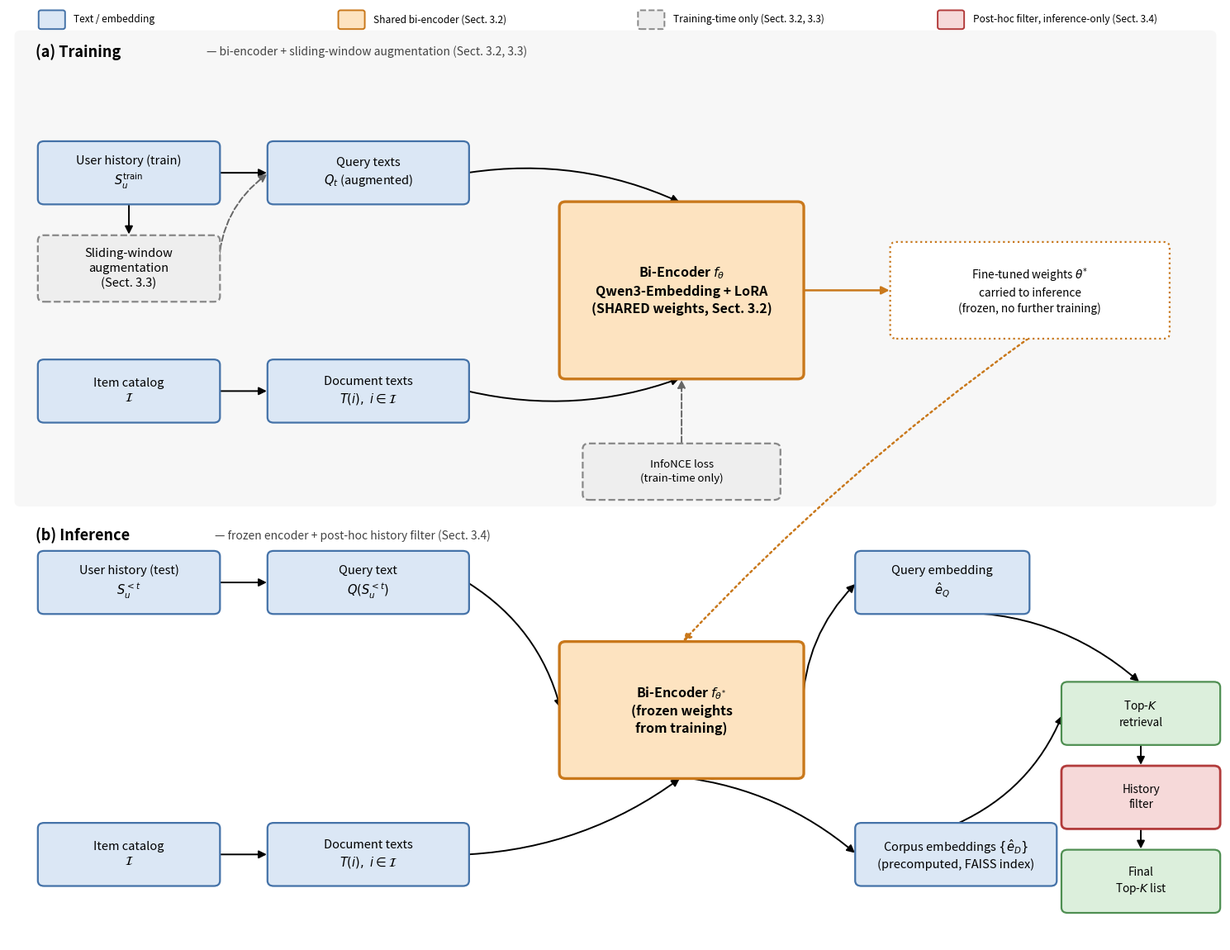

Python code for this plot: (Note: this script raises an exception after producing the figure.)
"""Generates paper/figures/fade_architecture.pdf — FADE pipeline overview diagram.

Split into two phases, stacked top-to-bottom:
  (a) Training  — bi-encoder (Sect. 3.2) + sliding-window data augmentation (Sect. 3.3)
  (b) Inference — the fine-tuned bi-encoder (frozen) + post-hoc history filter (Sect. 3.4),
                   which only ever runs at inference time and has no effect on training.
A single connector arrow between the two panels shows that the only thing inference reuses
from training is the fine-tuned encoder weights.
"""
import matplotlib.pyplot as plt
from matplotlib.patches import FancyBboxPatch, FancyArrowPatch

fig, ax = plt.subplots(figsize=(15, 11.6))
ax.set_xlim(0, 15.6)
ax.set_ylim(-0.3, 13.6)
ax.axis("off")

COL_DATA = "#dbe7f5"     # light blue — raw data / text
COL_DATA_EDGE = "#4472a8"
COL_ENC = "#fde3c0"      # amber — shared encoder (highlight)
COL_ENC_EDGE = "#c9781b"
COL_OUT = "#dcefdc"      # light green — retrieval / output
COL_OUT_EDGE = "#4f8f52"
COL_TRAIN = "#eeeeee"    # gray — training-only annotation
COL_TRAIN_EDGE = "#888888"
COL_FILT = "#f6d9d9"     # light red — filter (contribution highlight)
COL_FILT_EDGE = "#b23b3b"
COL_PANEL = "#f7f7f7"

def box(x, y, w, h, text, fc, ec, ls="-", lw=1.6, fs=10.5, weight="normal"):
    b = FancyBboxPatch((x, y), w, h,
                        boxstyle="round,pad=0.02,rounding_size=0.08",
                        linewidth=lw, linestyle=ls,
                        edgecolor=ec, facecolor=fc, zorder=3)
    ax.add_patch(b)
    ax.text(x + w / 2, y + h / 2, text, ha="center", va="center",
             fontsize=fs, weight=weight, zorder=4, linespacing=1.35)
    return (x, y, w, h)

def arrow(b1, b2, side1="right", side2="left", style="-|>", color="black",
          lw=1.4, ls="-", connectionstyle="arc3,rad=0.0", zorder=2):
    x1, y1, w1, h1 = b1
    x2, y2, w2, h2 = b2
    pts1 = {"right": (x1 + w1, y1 + h1 / 2), "left": (x1, y1 + h1 / 2),
            "top": (x1 + w1 / 2, y1 + h1), "bottom": (x1 + w1 / 2, y1)}
    pts2 = {"right": (x2 + w2, y2 + h2 / 2), "left": (x2, y2 + h2 / 2),
            "top": (x2 + w2 / 2, y2 + h2), "bottom": (x2 + w2 / 2, y2)}
    p1, p2 = pts1[side1], pts2[side2]
    a = FancyArrowPatch(p1, p2, arrowstyle=style, mutation_scale=14,
                         linewidth=lw, linestyle=ls, color=color, zorder=zorder,
                         connectionstyle=connectionstyle)
    ax.add_patch(a)

# ============================================================================
# Panel backgrounds
# ============================================================================
panel_a = FancyBboxPatch((0.1, 6.2), 15.4, 7.05, boxstyle="round,pad=0.02,rounding_size=0.08",
                          linewidth=0, facecolor=COL_PANEL, zorder=0)
ax.add_patch(panel_a)
panel_b = FancyBboxPatch((0.1, 0.05), 15.4, 5.85, boxstyle="round,pad=0.02,rounding_size=0.08",
                          linewidth=0, facecolor="#ffffff", zorder=0)
ax.add_patch(panel_b)

ax.text(0.35, 12.95, "(a) Training", fontsize=13, weight="bold", ha="left", va="center")
ax.text(2.55, 12.95, "— bi-encoder + sliding-window augmentation (Sect. 3.2, 3.3)",
        fontsize=10, style="italic", color="#444444", ha="left", va="center")
ax.text(0.35, 5.75, "(b) Inference", fontsize=13, weight="bold", ha="left", va="center")
ax.text(2.65, 5.75, "— frozen encoder + post-hoc history filter (Sect. 3.4)",
        fontsize=10, style="italic", color="#444444", ha="left", va="center")

# ============================================================================
# (a) TRAINING — top panel
# ============================================================================
T = 7.35  # y-offset for training panel

b_hist_tr = box(0.4, T + 3.35, 2.3, 0.9, "User history (train)\n$S_u^{\\mathrm{train}}$",
                 COL_DATA, COL_DATA_EDGE)
b_aug = box(0.4, T + 1.9, 2.3, 0.95, "Sliding-window\naugmentation\n(Sect. 3.3)",
            COL_TRAIN, COL_TRAIN_EDGE, ls="--")
b_qtext_tr = box(3.35, T + 3.35, 2.55, 0.9, "Query texts\n$Q_t$ (augmented)",
                  COL_DATA, COL_DATA_EDGE)
arrow(b_hist_tr, b_qtext_tr)
arrow(b_hist_tr, b_aug, side1="bottom", side2="top")
arrow(b_aug, b_qtext_tr, side1="right", side2="left",
      connectionstyle="arc3,rad=-0.25", ls="--", color="#666666")

b_cat_tr = box(0.4, T + 0.1, 2.3, 0.9, "Item catalog\n$\\mathcal{I}$", COL_DATA, COL_DATA_EDGE)
b_dtext_tr = box(3.35, T + 0.1, 2.55, 0.9, "Document texts\n$T(i),\\ i\\in\\mathcal{I}$",
                  COL_DATA, COL_DATA_EDGE)
arrow(b_cat_tr, b_dtext_tr)

b_enc_tr = box(7.1, T + 0.75, 3.1, 2.6,
               "Bi-Encoder $f_\\theta$\nQwen3-Embedding + LoRA\n(SHARED weights, Sect. 3.2)",
               COL_ENC, COL_ENC_EDGE, lw=2.4, fs=11.5, weight="bold")
arrow(b_qtext_tr, b_enc_tr, side1="right", side2="top", connectionstyle="arc3,rad=-0.15")
arrow(b_dtext_tr, b_enc_tr, side1="right", side2="bottom", connectionstyle="arc3,rad=0.15")

b_loss = box(7.4, T - 1.05, 2.5, 0.8, "InfoNCE loss\n(train-time only)",
             COL_TRAIN, COL_TRAIN_EDGE, ls="--", fs=9.5)
arrow(b_loss, b_enc_tr, side1="top", side2="bottom", ls="--", color="#666666")

b_ftenc = box(11.35, T + 1.35, 3.55, 1.4,
              "Fine-tuned weights $\\theta^{*}$\ncarried to inference\n(frozen, no further training)",
              "#ffffff", COL_ENC_EDGE, ls=":", lw=1.6, fs=9.8)
arrow(b_enc_tr, b_ftenc, side1="right", side2="left", color=COL_ENC_EDGE, lw=1.8)

# ============================================================================
# (b) INFERENCE — bottom panel
# ============================================================================
b_hist_inf = box(0.4, 4.6, 2.3, 0.9, "User history (test)\n$S_u^{<t}$", COL_DATA, COL_DATA_EDGE)
b_qtext_inf = box(3.35, 4.6, 2.55, 0.9, "Query text\n$Q(S_u^{<t})$", COL_DATA, COL_DATA_EDGE)
arrow(b_hist_inf, b_qtext_inf)

b_cat_inf = box(0.4, 0.55, 2.3, 0.9, "Item catalog\n$\\mathcal{I}$", COL_DATA, COL_DATA_EDGE)
b_dtext_inf = box(3.35, 0.55, 2.55, 0.9, "Document texts\n$T(i),\\ i\\in\\mathcal{I}$",
                   COL_DATA, COL_DATA_EDGE)
arrow(b_cat_inf, b_dtext_inf)

b_enc_inf = box(7.1, 2.15, 3.1, 2.0,
                "Bi-Encoder $f_{\\theta^{*}}$\n(frozen weights\nfrom training)",
                COL_ENC, COL_ENC_EDGE, lw=2.4, fs=11.5, weight="bold")
arrow(b_qtext_inf, b_enc_inf, side1="right", side2="left", connectionstyle="arc3,rad=-0.2")
arrow(b_dtext_inf, b_enc_inf, side1="right", side2="bottom", connectionstyle="arc3,rad=0.15")

arrow(b_ftenc, b_enc_inf, side1="bottom", side2="top", color=COL_ENC_EDGE, lw=1.8, ls=":",
      connectionstyle="arc3,rad=0.05")

b_qemb = box(10.9, 4.6, 2.2, 0.9, "Query embedding\n$\\hat{e}_Q$", COL_DATA, COL_DATA_EDGE)
b_demb = box(10.9, 0.55, 2.55, 0.9, "Corpus embeddings $\\{\\hat{e}_D\\}$\n(precomputed, FAISS index)",
             COL_DATA, COL_DATA_EDGE)
arrow(b_enc_inf, b_qemb, side1="right", side2="left", connectionstyle="arc3,rad=-0.2")
arrow(b_enc_inf, b_demb, side1="bottom", side2="left", connectionstyle="arc3,rad=-0.15")

b_topk = box(13.55, 2.65, 2.0, 0.9, "Top-$K$\nretrieval", COL_OUT, COL_OUT_EDGE, fs=9.8)
arrow(b_qemb, b_topk, side1="bottom", side2="top", connectionstyle="arc3,rad=-0.2")
arrow(b_demb, b_topk, side1="top", side2="left", connectionstyle="arc3,rad=0.2")

b_filt = box(13.55, 1.4, 2.0, 0.9, "History\nfilter", COL_FILT, COL_FILT_EDGE, lw=2.0, fs=9.8)
arrow(b_topk, b_filt, side1="bottom", side2="top")

b_final = box(13.55, 0.15, 2.0, 0.9, "Final\nTop-$K$ list", COL_OUT, COL_OUT_EDGE, fs=9.8)
arrow(b_filt, b_final, side1="bottom", side2="top")

# ============================================================================
# Legend
# ============================================================================
legend_items = [
    (COL_DATA, COL_DATA_EDGE, "-", "Text / embedding"),
    (COL_ENC, COL_ENC_EDGE, "-", "Shared bi-encoder (Sect. 3.2)"),
    (COL_TRAIN, COL_TRAIN_EDGE, "--", "Training-time only (Sect. 3.2, 3.3)"),
    (COL_FILT, COL_FILT_EDGE, "-", "Post-hoc filter, inference-only (Sect. 3.4)"),
]
ly = 13.3
for i, (fc, ec, ls, label) in enumerate(legend_items):
    lx = 0.4 + i * 3.85
    ax.add_patch(FancyBboxPatch((lx, ly), 0.32, 0.26,
                                 boxstyle="round,pad=0.01,rounding_size=0.03",
                                 linewidth=1.4, linestyle=ls,
                                 edgecolor=ec, facecolor=fc, zorder=4))
    ax.text(lx + 0.44, ly + 0.13, label, ha="left", va="center", fontsize=8.6, zorder=4)

plt.tight_layout()
plt.savefig("/media/administrator/Data1/Projects/Python/repLLaMA/paper/figures/fade_architecture.pdf",
            bbox_inches="tight")
plt.savefig("/media/administrator/Data1/Projects/Python/repLLaMA/paper/figures/fade_architecture_preview.png",
            bbox_inches="tight", dpi=150)
print("saved fade_architecture.pdf")
